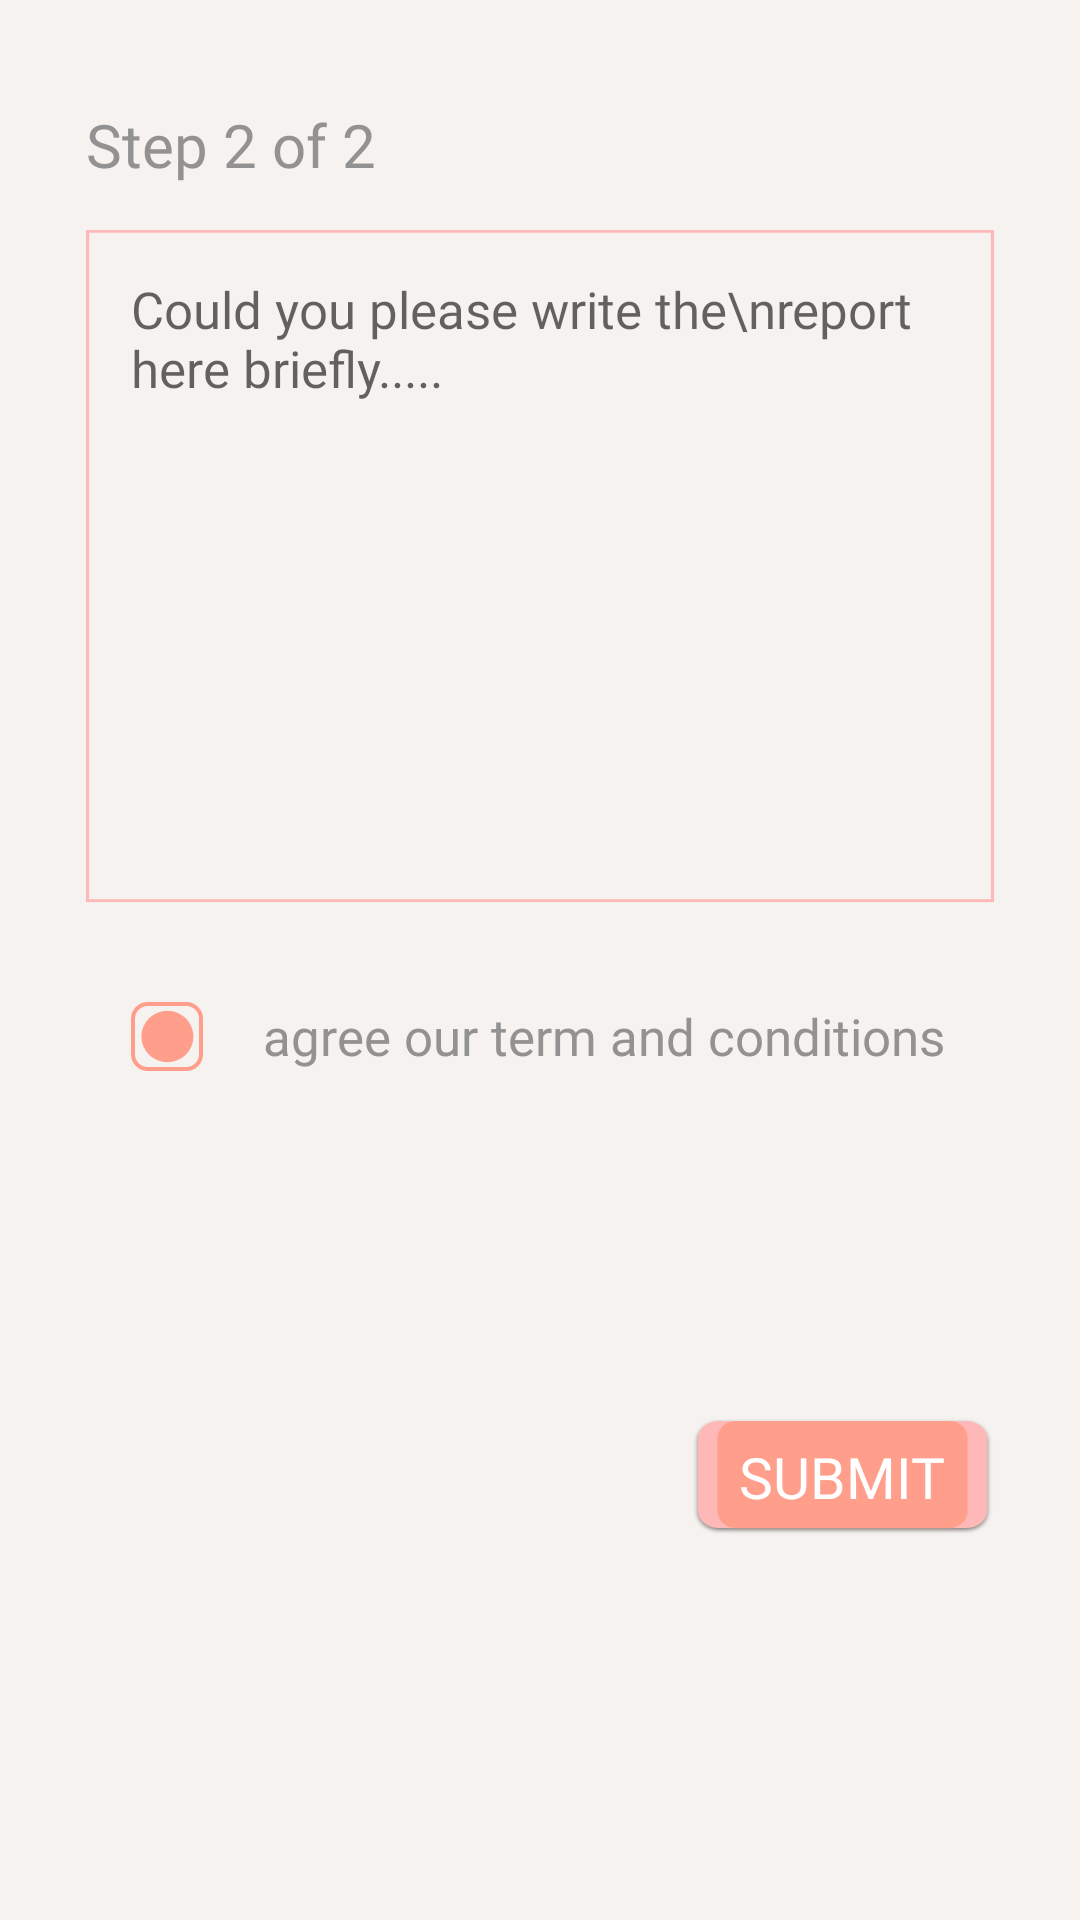

Write the Android layout XML for this screen, with the resource values it uses.
<!-- AndroidManifest.xml: application theme Theme.WomenSafetyApp -->
<!-- res/layout/create_report_page_2.xml -->
<?xml version="1.0" encoding="utf-8"?>
<androidx.constraintlayout.widget.ConstraintLayout xmlns:android="http://schemas.android.com/apk/res/android"
    xmlns:app="http://schemas.android.com/apk/res-auto"
    xmlns:tools="http://schemas.android.com/tools"
    android:layout_width="match_parent"
    android:layout_height="match_parent"
    android:background="@color/lighter_backround_color"
    tools:context=".create_report_page_2">

    <androidx.constraintlayout.widget.Guideline
        android:id="@+id/guideline_set_V_0"
        android:layout_width="wrap_content"
        android:layout_height="wrap_content"
        android:orientation="vertical"
        app:layout_constraintGuide_percent=".08" />
    <androidx.constraintlayout.widget.Guideline
        android:id="@+id/guideline_set_V_1"
        android:layout_width="wrap_content"
        android:layout_height="wrap_content"
        android:orientation="vertical"
        app:layout_constraintGuide_percent=".92" />
    <androidx.constraintlayout.widget.Guideline
        android:id="@+id/guideline_set_V_17"
        android:layout_width="wrap_content"
        android:layout_height="wrap_content"
        android:orientation="vertical"
        app:layout_constraintGuide_percent=".64" />
    <androidx.constraintlayout.widget.Guideline
        android:id="@+id/guideline_set_H_0"
        android:layout_width="wrap_content"
        android:layout_height="wrap_content"
        android:orientation="horizontal"
        app:layout_constraintGuide_percent=".054" />
    <androidx.constraintlayout.widget.Guideline
        android:id="@+id/guideline_set_H_1"
        android:layout_width="wrap_content"
        android:layout_height="wrap_content"
        android:orientation="horizontal"
        app:layout_constraintGuide_percent=".12" />
    <androidx.constraintlayout.widget.Guideline
        android:id="@+id/guideline_set_H_7"
        android:layout_width="wrap_content"
        android:layout_height="wrap_content"
        android:orientation="horizontal"
        app:layout_constraintGuide_percent=".12" />

    <androidx.constraintlayout.widget.Guideline
        android:id="@+id/guideline_set_H_8"
        android:layout_width="wrap_content"
        android:layout_height="wrap_content"
        android:orientation="horizontal"
        app:layout_constraintGuide_percent=".47" />
    <androidx.constraintlayout.widget.Guideline
        android:id="@+id/guideline_set_H_2"
        android:layout_width="wrap_content"
        android:layout_height="wrap_content"
        android:orientation="horizontal"
        app:layout_constraintGuide_percent=".61" />
    <androidx.constraintlayout.widget.Guideline
        android:id="@+id/guideline_set_H_6"
        android:layout_width="wrap_content"
        android:layout_height="wrap_content"
        android:orientation="horizontal"
        app:layout_constraintGuide_percent=".8" />
    <androidx.constraintlayout.widget.Guideline
        android:id="@+id/guideline_set_H_9"
        android:layout_width="wrap_content"
        android:layout_height="wrap_content"
        android:orientation="horizontal"
        app:layout_constraintGuide_percent=".738" />

    <TextView
        android:layout_width="wrap_content"
        android:layout_height="wrap_content"
        android:text="Step 2 of 2"
        android:fontFamily="@font/op_sn_bold"
        android:textSize="20sp"
        android:textColor="@color/lighter_text_color"
        app:layout_constraintStart_toStartOf="@+id/guideline_set_V_0"
        app:layout_constraintTop_toTopOf="@+id/guideline_set_H_0" />

    <EditText
        android:id="@+id/report_data_edit_text"
        android:layout_width="0dp"
        android:layout_height="0dp"
        android:background="@drawable/ic_rectangle_shape_for_report_edit_text_box"
        android:fontFamily="@font/opensans_semibold"
        android:gravity="left|top"
        android:hint="Could you please write the\nreport here briefly....."
        android:padding="15dp"

        android:textSize="17sp"
        app:layout_constraintBottom_toTopOf="@+id/guideline_set_H_8"
        app:layout_constraintEnd_toStartOf="@+id/guideline_set_V_1"
        app:layout_constraintStart_toStartOf="@+id/guideline_set_V_0"
        app:layout_constraintTop_toTopOf="@+id/guideline_set_H_7" />


    <LinearLayout
        android:layout_width="0dp"
        android:layout_height="0dp"
        android:orientation="vertical"
        android:weightSum="2"
        android:padding="5dp"

        app:layout_constraintBottom_toTopOf="@+id/guideline_set_H_2"
        app:layout_constraintEnd_toStartOf="@+id/guideline_set_V_1"
        app:layout_constraintStart_toStartOf="@+id/guideline_set_V_0"
        app:layout_constraintTop_toTopOf="@+id/guideline_set_H_8" >

        <androidx.constraintlayout.widget.ConstraintLayout
            android:id="@+id/option_1"
            android:layout_width="match_parent"
            android:layout_height="match_parent"
            android:layout_weight="1"

            >
            <androidx.constraintlayout.widget.Guideline
                android:id="@+id/guideline_set_V_5"
                android:layout_width="wrap_content"
                android:layout_height="wrap_content"
                android:orientation="vertical"
                app:layout_constraintGuide_percent=".15" />

            <ImageView
                android:id="@+id/option_1_img"
                android:layout_width="0dp"
                android:layout_height="0dp"
                android:layout_margin="10dp"
                android:src="@drawable/ic_report_check_checked"
                app:layout_constraintBottom_toBottomOf="parent"
                app:layout_constraintDimensionRatio="1:1"
                app:layout_constraintEnd_toStartOf="@+id/guideline_set_V_5"
                app:layout_constraintStart_toStartOf="parent"
                app:layout_constraintTop_toTopOf="parent" />

            <TextView
                android:layout_width="0dp"
                android:layout_height="0dp"
                android:fontFamily="@font/op_sn_bold"
                android:layout_marginStart="10dp"
                android:gravity="center|left"
                android:text="agree our term and conditions"
                android:textColor="@color/lighter_text_color"
                android:textSize="17sp"
                app:layout_constraintBottom_toBottomOf="@+id/option_1_img"
                app:layout_constraintEnd_toEndOf="parent"
                app:layout_constraintStart_toStartOf="@+id/guideline_set_V_5"
                app:layout_constraintTop_toTopOf="@+id/option_1_img" />



        </androidx.constraintlayout.widget.ConstraintLayout>




    </LinearLayout>

    <androidx.constraintlayout.widget.ConstraintLayout
        android:id="@+id/report_submit_btn"
        android:layout_width="0dp"
        android:layout_height="0dp"
        app:layout_constraintBottom_toTopOf="@+id/guideline_set_H_6"
        app:layout_constraintEnd_toStartOf="@+id/guideline_set_V_1"
        app:layout_constraintStart_toStartOf="@+id/guideline_set_V_17"
        app:layout_constraintTop_toTopOf="@+id/guideline_set_H_9">

        <ImageView
            android:id="@+id/imageView23"
            android:layout_width="0dp"
            android:layout_height="0dp"
            android:background="@drawable/next_button_report_create"
            android:src="@drawable/ic_next_button_report_create"
            app:layout_constraintBottom_toBottomOf="parent"
            app:layout_constraintEnd_toEndOf="parent"
            app:layout_constraintStart_toStartOf="parent"
            app:layout_constraintTop_toTopOf="parent" />

        <TextView
            android:layout_width="0dp"
            android:layout_height="0dp"
            android:fontFamily="@font/opensans_semibold"
            android:gravity="center"
            android:text="SUBMIT"
            android:textAlignment="center"
            android:textColor="@color/white"
            android:textSize="19sp"
            app:layout_constraintBottom_toBottomOf="@+id/imageView23"
            app:layout_constraintEnd_toEndOf="@+id/imageView23"
            app:layout_constraintStart_toStartOf="@+id/imageView23"
            app:layout_constraintTop_toTopOf="@+id/imageView23" />


    </androidx.constraintlayout.widget.ConstraintLayout>



</androidx.constraintlayout.widget.ConstraintLayout>
<!-- resources referenced by this layout -->
<resources>
  <color name="lighter_backround_color">#F6F2EF</color>
  <color name="lighter_text_color">#929292</color>
  <color name="white">#FFFFFFFF</color>
  <!-- drawable ic_next_button_report_create (drawable) -->
  <vector xmlns:android="http://schemas.android.com/apk/res/android"
      android:width="403dp"
      android:height="183dp"
      android:viewportWidth="403"
      android:viewportHeight="183">
    <path
        android:pathData="M37,6L366,6A28,28 0,0 1,394 34L394,143A28,28 0,0 1,366 171L37,171A28,28 0,0 1,9 143L9,34A28,28 0,0 1,37 6z"
        android:fillColor="@color/primary_color"/>
  </vector>
  <!-- drawable ic_rectangle_shape_for_report_edit_text_box (drawable) -->
  <vector xmlns:android="http://schemas.android.com/apk/res/android"
      android:width="1165dp"
      android:height="943dp"
      android:viewportWidth="1165"
      android:viewportHeight="943">
    <path
        android:pathData="M2,2h1161v939h-1161z"
        android:strokeWidth="4"
        android:fillColor="#00000000"
        android:strokeColor="#ffb8b8"/>
  </vector>
  <!-- drawable ic_report_check_checked (drawable) -->
  <vector xmlns:android="http://schemas.android.com/apk/res/android"
      android:width="90dp"
      android:height="87dp"
      android:viewportWidth="90"
      android:viewportHeight="87">
    <path
        android:pathData="M21,2.5L69,2.5A18.5,18.5 0,0 1,87.5 21L87.5,66A18.5,18.5 0,0 1,69 84.5L21,84.5A18.5,18.5 0,0 1,2.5 66L2.5,21A18.5,18.5 0,0 1,21 2.5z"
        android:strokeWidth="5"
        android:fillColor="#00000000"
        android:strokeColor="@color/primary_color"/>
    <path
        android:pathData="M45.5,43.5m-32.5,0a32.5,32.5 0,1 1,65 0a32.5,32.5 0,1 1,-65 0"
        android:fillColor="@color/primary_color"/>
  </vector>
  <!-- drawable next_button_report_create: png bitmap (drawable, 5623 bytes) -->
  <style name="Theme.WomenSafetyApp" parent="Theme.MaterialComponents.Light.NoActionBar">
          
          <item name="colorPrimary">@color/purple_500</item>
          <item name="colorPrimaryVariant">@color/purple_700</item>
          <item name="colorOnPrimary">@color/white</item>
          
          <item name="colorSecondary">@color/primary_color</item>
          <item name="colorSecondaryVariant">@color/teal_700</item>
          <item name="colorOnSecondary">@color/black</item>
          <item name="android:windowSoftInputMode">adjustResize</item>
          <item name="android:windowIsFloating">false</item>
  
  
          <item name="android:forceDarkAllowed" tools:targetApi="q">false</item>
          
          <item name="android:statusBarColor" tools:targetApi="l">?attr/colorOnPrimary</item>
          
      </style>
  <color name="primary_color">#FF9E8A</color>
  <color name="purple_500">#FF6200EE</color>
  <color name="purple_700">#FF3700B3</color>
  <color name="teal_700">#FF018786</color>
  <color name="black">#FF000000</color>
</resources>
